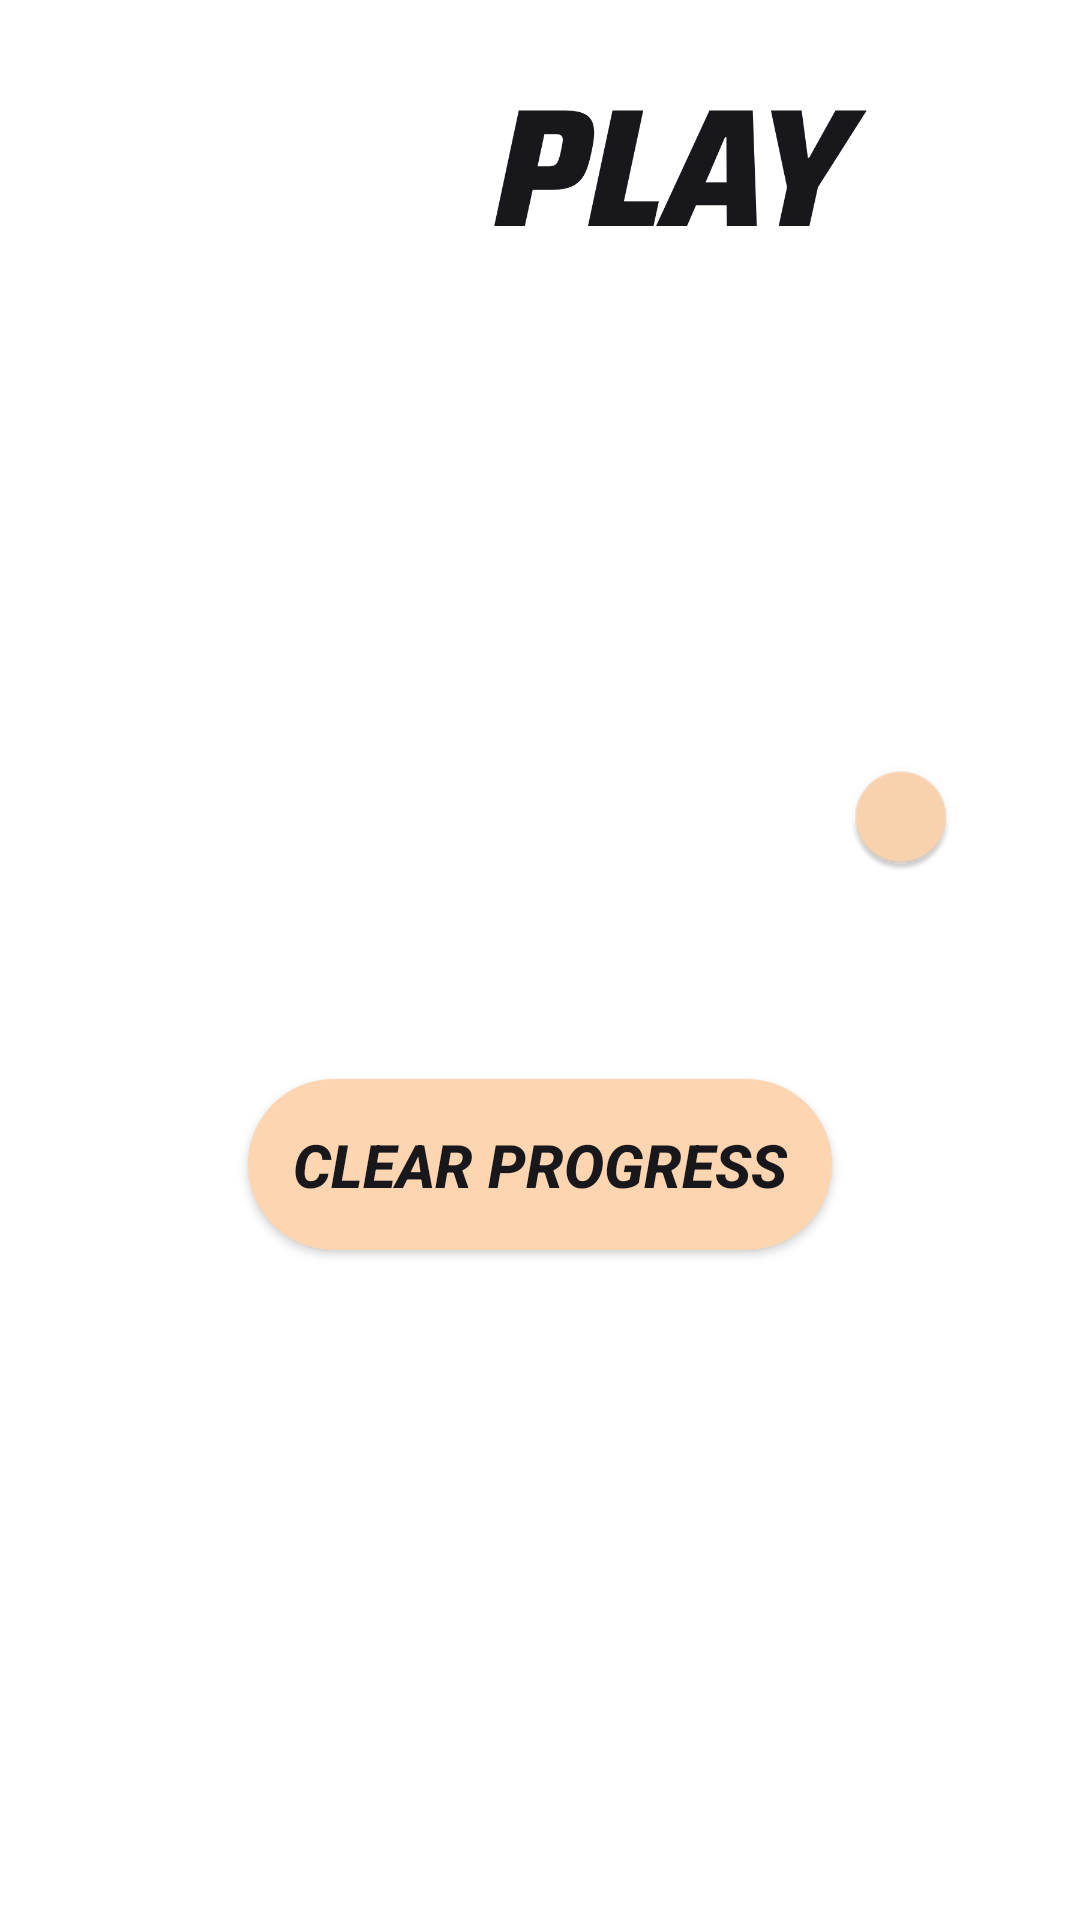

Reconstruct the res/layout file that produces this screen, plus the resources it refers to.
<!-- AndroidManifest.xml: application theme Theme.Testovoe9 -->
<!-- res/layout/activity_settings.xml -->
<?xml version="1.0" encoding="utf-8"?>
<androidx.constraintlayout.widget.ConstraintLayout xmlns:android="http://schemas.android.com/apk/res/android"
    xmlns:app="http://schemas.android.com/apk/res-auto"
    xmlns:tools="http://schemas.android.com/tools"
    android:layout_width="match_parent"
    android:layout_height="match_parent"
    tools:context=".SettingsActivity">

    <ImageView
        android:id="@+id/imageViewFon2"
        android:layout_width="match_parent"
        android:layout_height="match_parent"
        android:adjustViewBounds="true"
        android:scaleType="centerCrop"
        android:tint="?attr/colorPrimary"
        app:layout_constraintBottom_toBottomOf="parent"
        app:layout_constraintEnd_toEndOf="parent"
        app:layout_constraintStart_toStartOf="parent"
        app:layout_constraintTop_toTopOf="parent" />

    <ImageView
        android:id="@+id/imageBetPlay"
        android:layout_width="wrap_content"
        android:layout_height="120dp"
        android:adjustViewBounds="true"
        android:paddingStart="15dp"
        android:paddingEnd="15dp"
        android:scaleType="centerCrop"
        android:scaleX="1.2"
        android:scaleY="1.2"
        android:src="@drawable/betplay"
        app:layout_constraintEnd_toEndOf="parent"
        app:layout_constraintStart_toStartOf="parent"
        app:layout_constraintTop_toTopOf="parent" />

    <TextView
        android:id="@+id/textViewSettings"
        android:layout_width="wrap_content"
        android:layout_height="wrap_content"
        android:layout_gravity="center"
        android:paddingStart="15dp"
        android:paddingEnd="15dp"
        android:text="@string/settings"
        android:textColor="?attr/colorOnPrimary"
        android:textSize="48sp"
        android:textStyle="italic|bold"
        app:layout_constraintEnd_toEndOf="parent"
        app:layout_constraintStart_toStartOf="parent"
        app:layout_constraintTop_toBottomOf="@id/imageBetPlay"/>

    <androidx.appcompat.widget.LinearLayoutCompat
        android:id="@+id/lay"
        android:layout_width="match_parent"
        android:layout_height="wrap_content"
        android:orientation="horizontal"
        android:layout_marginTop="30dp"
        app:layout_constraintStart_toStartOf="parent"
        app:layout_constraintEnd_toEndOf="parent"
        app:layout_constraintTop_toBottomOf="@id/textViewSettings">

        <TextView
            android:id="@+id/textViewNotificate"
            android:layout_width="0dp"
            android:layout_height="wrap_content"
            android:layout_gravity="center"
            android:layout_margin="20dp"
            android:paddingStart="15dp"
            android:paddingEnd="15dp"
            android:layout_weight="0.8"
            android:textColor="?attr/colorOnPrimary"
            android:text="@string/notifications"
            android:textSize="30sp"
            android:textStyle="italic|bold" />

        <androidx.appcompat.widget.SwitchCompat
            android:id="@+id/switch_one"
            android:layout_width="0dp"
            android:layout_height="60dp"
            android:textAlignment="center"
            android:layout_gravity="center"
            android:layout_weight="0.2"
            android:layout_marginEnd="30dp"
            android:textSize="32sp"
            app:track="@drawable/custom_track"
            app:thumbTint="?attr/colorSecondary"
            android:scaleX="1.5"
            android:scaleY="1.5"
            android:checked="false"/>

    </androidx.appcompat.widget.LinearLayoutCompat>

    <androidx.appcompat.widget.AppCompatButton
        android:id="@+id/buttonClear"
        android:layout_width="wrap_content"
        android:layout_height="wrap_content"
        android:layout_gravity="center"
        android:layout_margin="30dp"
        android:background="@drawable/button"
        android:padding="15dp"
        android:text="@string/clear_progress"
        android:textColor="?attr/colorPrimaryVariant"
        android:textSize="20sp"
        android:textStyle="italic|bold"
        app:layout_constraintEnd_toEndOf="@+id/imageViewFon2"
        app:layout_constraintStart_toStartOf="parent"
        app:layout_constraintTop_toBottomOf="@+id/lay" />
</androidx.constraintlayout.widget.ConstraintLayout>
<!-- resources referenced by this layout -->
<resources>
  <!-- drawable betplay: png bitmap (drawable, 25936 bytes) -->
  <!-- drawable button (drawable) -->
  <?xml version="1.0" encoding="utf-8"?>
  <shape xmlns:android="http://schemas.android.com/apk/res/android"
      android:shape="rectangle">
      <corners android:radius="50dp" />
      <solid android:color="?attr/colorSecondary" />
  </shape>
  <!-- drawable custom_track (drawable) -->
  <?xml version="1.0" encoding="utf-8"?>
  <selector xmlns:android="http://schemas.android.com/apk/res/android">
  
      <item android:state_checked="false">
          <shape android:shape="rectangle">
              <solid android:color="?attr/colorOnPrimary"/>
              <corners android:radius="30sp"/>
              <stroke android:color="?attr/colorOnPrimary"
                  android:width="1dp"/>
          </shape>
      </item>
  
      <item android:state_checked="true">
          <shape android:shape="rectangle">
              <solid android:color="?attr/colorPrimaryVariant"/>
              <corners android:radius="30sp"/>
          </shape>
      </item>
  
  </selector>
  <string name="clear_progress">CLEAR PROGRESS</string>
  <string name="notifications">NOTIFICATIONS</string>
  <string name="settings">SETTINGS</string>
  <style name="Theme.Testovoe9" parent="Theme.MaterialComponents.DayNight.NoActionBar">
          
          <item name="colorPrimary">@color/tint_blue</item>
          <item name="colorPrimaryVariant">@color/dop</item>
          <item name="colorOnPrimary">@color/white</item>
          
          <item name="colorSecondary">@color/main</item>
          <item name="colorSecondaryVariant">@color/black</item>
          <item name="colorOnSecondary">@color/black</item>
          
          <item name="android:statusBarColor">#00D10ABF</item>
          
      </style>
  <color name="tint_blue">#B48A2BE2</color>
  <color name="dop">#18171c</color>
  <color name="white">#FFFFFFFF</color>
  <color name="main">#fdd5b1</color>
  <color name="black">#FF000000</color>
</resources>
